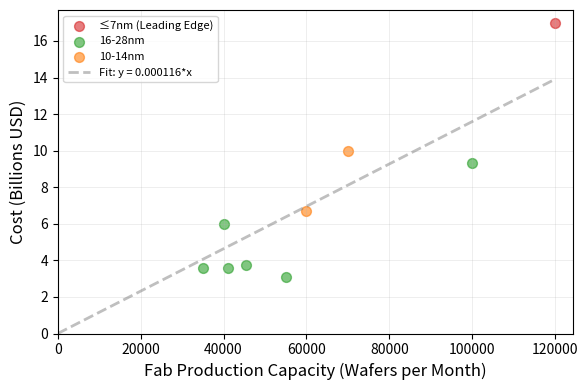

This figure's Python source:
import matplotlib.pyplot as plt
import numpy as np

fabs = [
    {
        "company": "SMIC-SMSC",
        "facility": "SN1",
        "location": "China, Shanghai",
        "cost_billion_usd": 10.0,
        "start_year": 2020,
        "wafer_size_mm": 300,
        "node_nm": 14,
        "capacity_wafers": 70000,
        "technology": "Foundry"
    },
    {
        "company": "SMIC",
        "facility": "B2A",
        "location": "China, Beijing",
        "cost_billion_usd": 3.59,
        "start_year": 2014,
        "wafer_size_mm": 300,
        "node_nm": 28,
        "capacity_wafers": 41000,
        "technology": "Foundry"
    },
    {
        "company": "GlobalFoundries",
        "facility": "Fab 8",
        "location": "USA, New York, Malta",
        "cost_billion_usd": 6.7,
        "start_year": 2012,
        "wafer_size_mm": 300,
        "node_nm": 12,
        "capacity_wafers": 60000,
        "technology": "Foundry"
    },
    {
        "company": "TSMC",
        "facility": "Fab 18 (P1-3)",
        "location": "Taiwan, Tainan",
        "cost_billion_usd": 17.0,
        "start_year": 2018,
        "wafer_size_mm": 300,
        "node_nm": 5,
        "capacity_wafers": 120000,
        "technology": "Foundry"
    },
    {
        "company": "TSMC",
        "facility": "Fab 15",
        "location": "Taiwan, Taichung",
        "cost_billion_usd": 9.3,
        "start_year": 2011,
        "wafer_size_mm": 300,
        "node_nm": 20,
        "capacity_wafers": 100000,
        "technology": "Foundry"
    },
    {
        "company": "TSMC",
        "facility": "Fab 14 (P4)",
        "location": "Taiwan, Tainan",
        "cost_billion_usd": 3.75,
        "start_year": 2011,
        "wafer_size_mm": 300,
        "node_nm": 16,
        "capacity_wafers": 45500,
        "technology": "Foundry"
    },
    {
        "company": "TSMC",
        "facility": "Fab 12 (P4)",
        "location": "Taiwan, Hsinchu",
        "cost_billion_usd": 6.0,
        "start_year": 2009,
        "wafer_size_mm": 300,
        "node_nm": 20,
        "capacity_wafers": 40000,
        "technology": "Foundry"
    },
    {
        "company": "TSMC",
        "facility": "Fab 14 (P3)",
        "location": "Taiwan, Tainan",
        "cost_billion_usd": 3.1,
        "start_year": 2008,
        "wafer_size_mm": 300,
        "node_nm": 16,
        "capacity_wafers": 55000,
        "technology": "Foundry"
    },
    {
        "company": "GlobalFoundries",
        "facility": "Fab 1 Module 1",
        "location": "Germany, Saxony, Dresden",
        "cost_billion_usd": 3.6,
        "start_year": 2005,
        "wafer_size_mm": 300,
        "node_nm": 22,
        "capacity_wafers": 35000,
        "technology": "Foundry"
    }
]




# Extract costs, capacities, and process nodes from dictionary format
costs = [fab["cost_billion_usd"] for fab in fabs]
capacities = [fab["capacity_wafers"] for fab in fabs]
process_nodes = [fab["node_nm"] for fab in fabs]

# Create categories for process nodes
def categorize_node(node_nm):
    """Categorize process nodes into groups"""
    # node_nm is now an integer
    if node_nm <= 7:
        return "≤7nm (Leading Edge)"
    elif node_nm <= 14:
        return "10-14nm"
    elif node_nm <= 28:
        return "16-28nm"
    elif node_nm <= 65:
        return "32-65nm"
    else:
        return "≥90nm (Mature)"

# Categorize all nodes
node_categories = [categorize_node(node) for node in process_nodes]

# Define color mapping for node categories
node_colors = {
    "≤7nm (Leading Edge)": "#d62728",   # red
    "10-14nm": "#ff7f0e",               # orange
    "16-28nm": "#2ca02c",               # green
    "32-65nm": "#1f77b4",               # blue
    "≥90nm (Mature)": "#9467bd",        # purple
    "Other": "#8c564b"                  # brown
}

# Calculate regression line in linear space (forcing through origin: y = alpha * x)
# Use least squares to find alpha: alpha = sum(x*y) / sum(x^2)
alpha = np.sum(np.array(capacities) * np.array(costs)) / np.sum(np.array(capacities)**2)
x_range = np.linspace(0, max(capacities), 100)
y_range = alpha * x_range

# Create figure
fig, ax = plt.subplots(1, 1, figsize=(6, 4))

# Plot points colored by process node category
for category in set(node_categories):
    mask = [c == category for c in node_categories]
    caps = [cap for cap, m in zip(capacities, mask) if m]
    cost = [c for c, m in zip(costs, mask) if m]
    ax.scatter(caps, cost, alpha=0.6, s=50,
               color=node_colors[category], label=category)

ax.set_xlabel('Fab Production Capacity (Wafers per Month)', fontsize=12)
ax.set_ylabel('Cost (Billions USD)', fontsize=12)

# Set specific tick marks for better readability (linear scale)
ax.set_xlim(left=0)
ax.set_ylim(bottom=0)
ax.grid(True, alpha=0.3, linestyle='-', linewidth=0.5)

# Add regression line with parameters
ax.plot(x_range, y_range, "--", alpha=0.5, color='gray', linewidth=2,
         label=f'Fit: y = {alpha:.6f}*x')

ax.legend(loc='best', fontsize=8)

plt.tight_layout()
plt.savefig('cost_of_fab_plot.png', dpi=300, bbox_inches='tight')

print(f"Plot saved as 'cost_of_fab_plot.png'")
print(f"\nCost of Fab:")
print(f"  Data points: {len(fabs)}")
print(f"  Cost range: ${min(costs):.3f}B - ${max(costs):.2f}B")
print(f"  Capacity range: {min(capacities):,} - {max(capacities):,} wafers/month")
